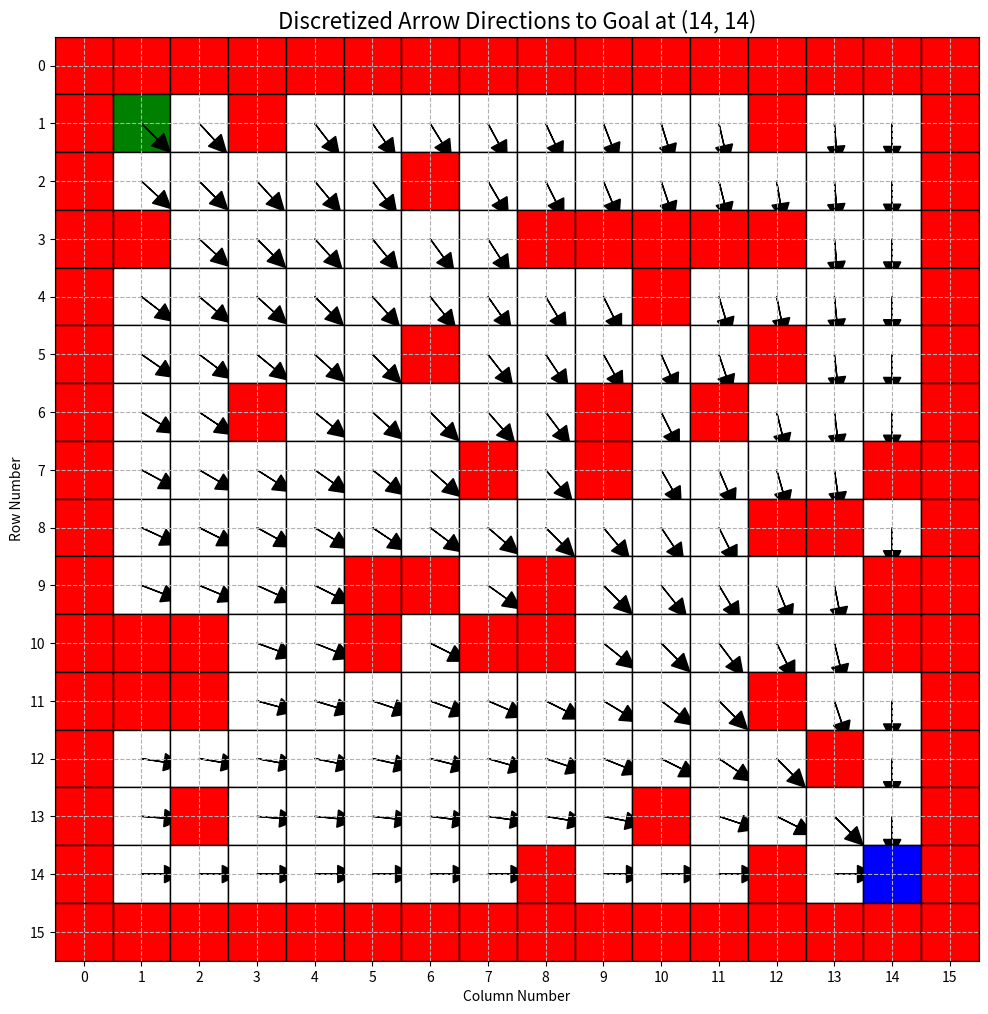

Reproduce this figure in Python.
import numpy as np
import matplotlib.pyplot as plt
import matplotlib.patches as mpatches
import math

# Define the maze layout
MAZE = np.array([
    [1,1,1,1,1,1,1,1,1,1,1,1,1,1,1,1],
    [1,0,0,1,0,0,0,0,0,0,0,0,1,0,0,1],
    [1,0,0,0,0,0,1,0,0,0,0,0,0,0,0,1],
    [1,1,0,0,0,0,0,0,1,1,1,1,1,0,0,1],
    [1,0,0,0,0,0,0,0,0,0,1,0,0,0,0,1],
    [1,0,0,0,0,0,1,0,0,0,0,0,1,0,0,1],
    [1,0,0,1,0,0,0,0,0,1,0,1,0,0,0,1],
    [1,0,0,0,0,0,0,1,0,1,0,0,0,0,1,1],
    [1,0,0,0,0,0,0,0,0,0,0,0,1,1,0,1],
    [1,0,0,0,0,1,1,0,1,0,0,0,0,0,1,1],
    [1,1,1,0,0,1,0,1,1,0,0,0,0,0,1,1],
    [1,1,1,0,0,0,0,0,0,0,0,0,1,0,0,1],
    [1,0,0,0,0,0,0,0,0,0,0,0,0,1,0,1],
    [1,0,1,0,0,0,0,0,0,0,1,0,0,0,0,1],
    [1,0,0,0,0,0,0,0,1,0,0,0,1,0,0,1],
    [1,1,1,1,1,1,1,1,1,1,1,1,1,1,1,1]
])

start_pos = (1, 1)
goal_pos = (14, 14)

# --- Function for Angle Calculation ---
def calculate_angles_to_goal(maze, goal):
    """Calculates the angle in degrees from each cell to the goal using a Cartesian standard."""
    rows, cols = maze.shape
    angles = np.zeros((rows, cols))
    for r in range(rows):
        for c in range(cols):
            # The y-axis for atan2 should be positive when moving "up" (decreasing row index).
            delta_y = -(goal[0] - r)
            delta_x = goal[1] - c
            angle_rad = math.atan2(delta_y, delta_x)
            angles[r, c] = math.degrees(angle_rad)
    return angles

# --- Function for Discretized Arrow Plot (MODIFIED) ---
def plot_discretized_arrows(maze, start, goal, angles, filename="discretized_arrows_grid_labels.png"):
    rows, cols = maze.shape
    fig, ax = plt.subplots(figsize=(12, 12))
    colors = {0: 'white', 1: 'red'}
    for r in range(rows):
        for c in range(cols):
            # Plotting coordinates (x, y)
            x, y = c, rows - 1 - r
            cell_color = colors[maze[r,c]]
            if (r,c) == start: cell_color = 'green'
            if (r,c) == goal: cell_color = 'blue'
            rect = mpatches.Rectangle((x, y), 1, 1, facecolor=cell_color, edgecolor='black')
            ax.add_patch(rect)
            if maze[r,c] == 0 and (r,c) != goal:
                angle_rad = math.radians(angles[r,c])
                u, v = math.cos(angle_rad), math.sin(angle_rad) # u=dx, v=dy
                ax.arrow(x + 0.5, y + 0.5, u * 0.4, v * 0.4, head_width=0.3, head_length=0.3, fc='black', ec='black')

    # --- CHANGE: Customize Ticks and Labels ---
    # Set axis limits
    ax.set_xlim(0, cols)
    ax.set_ylim(0, rows)

    # Set x-axis ticks to be in the center of each cell and label them with column index
    ax.set_xticks(np.arange(cols) + 0.5)
    ax.set_xticklabels(np.arange(cols))

    # Set y-axis ticks to be in the center of each cell and label them with row index
    # The y-axis is inverted in the plot (0 is at the bottom), so we reverse the labels.
    ax.set_yticks(np.arange(rows) + 0.5)
    ax.set_yticklabels(np.arange(rows - 1, -1, -1))

    ax.set_aspect('equal', adjustable='box')
    plt.grid(True, linestyle='--')
    plt.title(f"Discretized Arrow Directions to Goal at {goal}", fontsize=16)
    # --- CHANGE: Updated Axis Labels ---
    plt.xlabel("Column Number")
    plt.ylabel("Row Number")
    plt.savefig(filename)
    print(f"Discretized arrow plot saved to '{filename}'")


# --- Main Execution ---
if __name__ == '__main__':
    print("Calculating angles using Cartesian standard...")
    angles = calculate_angles_to_goal(MAZE, goal_pos)

    angle_filename = 'angles_to_goal.csv'
    np.savetxt(angle_filename, angles, delimiter=',', fmt='%.2f')
    print(f"Angle values saved to '{angle_filename}'")

    plot_discretized_arrows(MAZE, start_pos, goal_pos, angles)
    plt.show()